Run: headless pygame with SDL's dummy video driver; simulated clock (each Clock.tick advances the game by its frame time, no real sleeping); random seed 0; keys injected as events and as key.get_pressed() state; mouse plan: one left click at the window centre at the start of phase 2, then a move to the lower-right quarter at the start of phase 3.
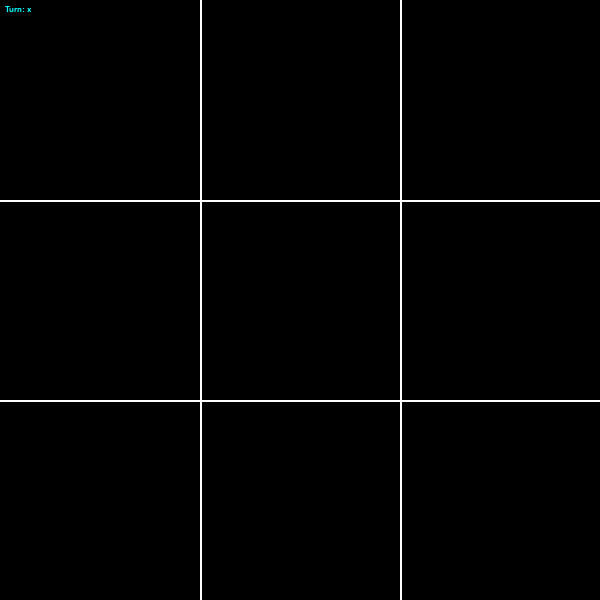
Frame 1 of 4 · flips 1–60 · no input
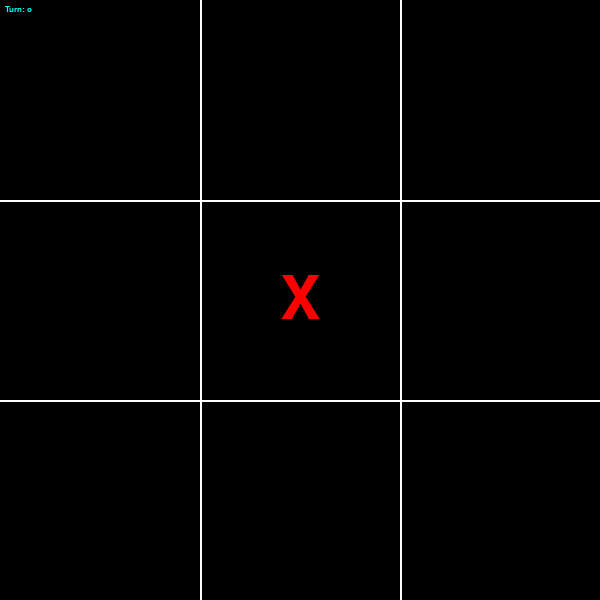
Frame 2 of 4 · flips 61–180 · clicked the window centre · tapped SPACE, RETURN · held RIGHT (→), D
Frame 3 of 4 · flips 181–300 · moved the mouse to the lower-right quarter · held DOWN (↓), S · screen unchanged from frame 2, image omitted
Frame 4 of 4 · flips 301–420 · held LEFT (←), A, UP (↑), W · screen unchanged from frame 3, image omitted

The pygame program that drew these frames:

import pygame

# 2 player tic tac toe
# made by las-r on github

# init
pygame.init()
clk = pygame.time.Clock()
font = pygame.font.Font()
xofont = pygame.font.Font(None, 90)

# settings
WIDTH, HEIGHT = 600, 600
TWIDTH, THEIGHT = WIDTH // 3, HEIGHT // 3
HTW, HTH = TWIDTH // 2, THEIGHT // 2

# colors
BGCOL = (0, 0, 0)
LNCOL = (255, 255, 255)
TXCOL = (0, 255, 255)
XCOL = (255, 0, 0)
OCOL = (0, 0, 255)

# pretext
X = xofont.render("X", True, XCOL)
O = xofont.render("O", True, OCOL)
XWIN = xofont.render("X won!", True, TXCOL)
OWIN = xofont.render("O won!", True, TXCOL)
DRAW = xofont.render("Draw!", True, TXCOL)

# helpers
def getPos(x, y):
    return board[y][x]

def checkWin():
    global win
    lines = [
        [(0,0),(1,0),(2,0)],
        [(0,1),(1,1),(2,1)],
        [(0,2),(1,2),(2,2)],
        [(0,0),(0,1),(0,2)],
        [(1,0),(1,1),(1,2)],
        [(2,0),(2,1),(2,2)],
        [(0,0),(1,1),(2,2)],
        [(2,0),(1,1),(0,2)]
    ]
    for l in lines:
        if getPos(*l[0]) and getPos(*l[0]) == getPos(*l[1]) == getPos(*l[2]):
            win = getPos(*l[0])
            start = l[0]
            end = l[2]
            return (start[0] * TWIDTH + HTW, start[1] * THEIGHT + HTH), (end[0] * TWIDTH + HTW, end[1] * THEIGHT + HTH)
    return None, None

# display
scr = pygame.display.set_mode((WIDTH, HEIGHT))
pygame.display.set_caption("Tic-Tac-Toe")

# game vars
board = [["" for _ in range(3)] for _ in range(3)]
turn = "x"
win = ""

# game loop
run = True
while run:
    # events
    for e in pygame.event.get():
        # quit event
        if e.type == pygame.QUIT:
            run = False
            
        # mouse events
        elif e.type == pygame.MOUSEBUTTONDOWN:
            if e.button == 1:
                if not win:
                    mx, my = e.pos
                    tx, ty = mx // TWIDTH, my // THEIGHT
                    if not board[ty][tx]:
                        board[ty][tx] = turn
                        if turn == "x":
                            turn = "o"
                        elif turn == "o":
                            turn = "x"
                            
        # key events
        elif e.type == pygame.KEYDOWN:
            if e.key == pygame.K_r:
                board = [["" for _ in range(3)] for _ in range(3)]
                turn = "x"
                win = ""
                
    # check win
    if not win:
        wstart, wend = checkWin()
    if not win and all(item != "" for row in board for item in row):
        win = "draw"
            
    # update display
    scr.fill(BGCOL)
    for x in range(1, 3):
        pygame.draw.line(scr, LNCOL, (x * TWIDTH, 0), (x * TWIDTH, HEIGHT), 2)
    for y in range(1, 3):
        pygame.draw.line(scr, LNCOL, (0, y * THEIGHT), (WIDTH, y * THEIGHT), 2)
    for y in range(3):
        for x in range(3):
            if board[y][x] == "x":
                scr.blit(X, X.get_rect(center=(x * TWIDTH + HTW, y * THEIGHT + HTH)))
            elif board[y][x] == "o":
                scr.blit(O, O.get_rect(center=(x * TWIDTH + HTW, y * THEIGHT + HTH)))
                
    # text
    scr.blit(font.render(f"Turn: {turn}", True, TXCOL), (5, 5))
    if win == "x":
        pygame.draw.line(scr, XCOL, wstart, wend, 10) #type: ignore
        scr.blit(XWIN, XWIN.get_rect(center=(WIDTH // 2, HEIGHT // 2)))
    elif win == "o":
        pygame.draw.line(scr, OCOL, wstart, wend, 10) #type: ignore
        scr.blit(OWIN, OWIN.get_rect(center=(WIDTH // 2, HEIGHT // 2)))
    elif win == "draw":
        scr.blit(DRAW, DRAW.get_rect(center=(WIDTH // 2, HEIGHT // 2)))
            
    # frame rate
    pygame.display.flip()
    clk.tick(60)
            
# quit
pygame.quit()
